Photos from the image-classification dataset "datasets" in the GitHub repository SuperAI520/HandHoldingObjectClassification. Its 2 classes are: holding nothing, holding object.

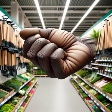
Label: holding nothing

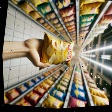
Label: holding object

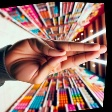
Label: holding nothing

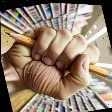
Label: holding object

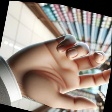
Label: holding nothing

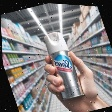
Label: holding object
